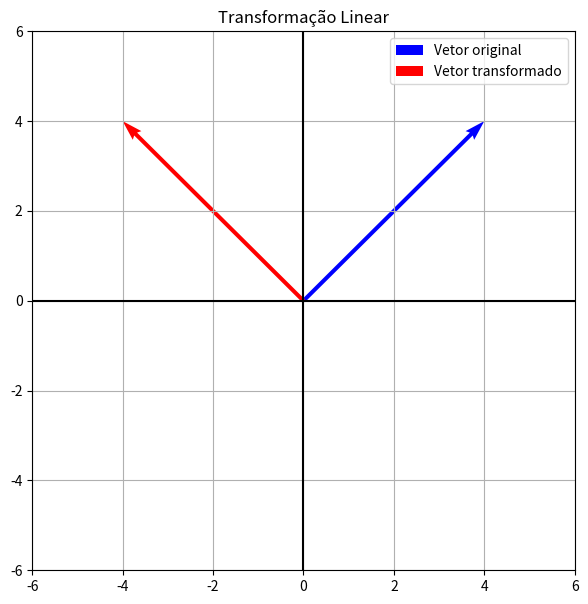

Recreate this plot in Python.
import numpy as np
import matplotlib.pyplot as plt

# MATRIZ DA TRANSFORMAÇÃO
A = np.array([[-1, 0],[0, 1]])

# VETOR ORIGINAL
v = np.array([[4],[4]])

# TRANSFORMAÇÃO
tv = A @ v

print("Vetor original:")
print(v)

print("Vetor transformado:")
print(tv)

# DEFINIÇÃO AUTOMÁTICA DOS LIMITES DO GRÁFICO
maior_valor = max(abs(v[0,0]), abs(v[1,0]), abs(tv[0,0]), abs(tv[1,0]), 1)
limite = maior_valor + 2

# CONSTRUÇÃO DO GRÁFICO
plt.figure(figsize=(7,7))

# VETOR ORIGINAL
plt.quiver(0, 0,
v[0,0], v[1,0],
angles='xy',
scale_units='xy',
scale=1,
color='blue',
label='Vetor original')

# VETOR TRANSFORMADO
plt.quiver(0, 0,
tv[0,0], tv[1,0],
angles='xy',
scale_units='xy',
scale=1,
color='red',
label='Vetor transformado')
plt.xlim(-limite, limite)
plt.ylim(-limite, limite)
plt.axhline(0, color='black')
plt.axvline(0, color='black')
plt.grid()
plt.legend()
plt.title('Transformação Linear')
plt.show()
